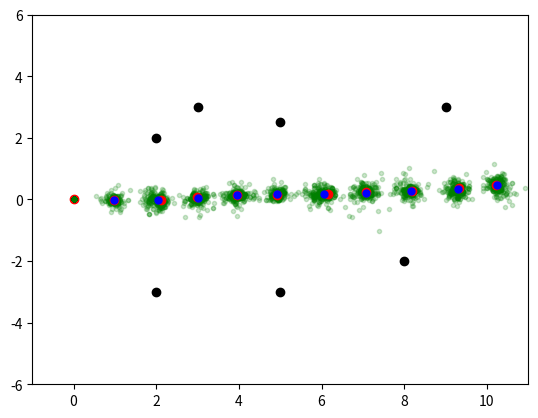

Recreate this plot in Python.
from matplotlib import pylab as plt
import math, random

#########################
# CONSTANTS
NUM_PARTICLES = 500
NUM_STEPS = 10
DEF_STEP = 1.0
MAP_X_MIN, MAP_X_MAX = -1.0, 11.0
MAP_Y_MIN, MAP_Y_MAX = -6.0, 6.0
LANDMARK_POSITIONS = [(2.0, 2.0), (2.0, -3.0), (3.0, 3.0), (5.0, -3), (5.0, 2.5), (8.0, -2.0), (9.0, 3.0)]

STD_ANGLE = 0.2
STD_DISTANCE = 0.2

ANIM_PAUSE = 0.3

#########################
# METHODS
def motion_model(pose, phi, d):
    x, y, theta = pose
    theta = theta + phi
    x = x + d * math.cos(theta)
    y = y + d * math.sin(theta)
    return x, y, theta

def move_robot(pose):
    angle = random.gauss(0.0, 0.05)
    distance = DEF_STEP + random.gauss(0.0, 0.1)
    return motion_model(pose, angle, distance)

def update_particle(pose):
    angle = random.gauss(0.0, STD_ANGLE)
    distance = DEF_STEP + random.gauss(0.0, STD_DISTANCE)
    return motion_model(pose, angle, distance)

def calculate_distance(point_a, point_b):
    xa, ya = point_a
    xb, yb = point_b
    return math.sqrt((xa - xb)**2 + (ya - yb)**2)

def measure_distance(pose, landmark):
    noise = random.gauss(0.0, 0.01)
    return calculate_distance(pose[:2], landmark[:2]) + noise

def update_weights(particles, landmarks, measurements):
    weights = []
    for particle in particles:
        total_error = 0.0
        for landmark, measurement in zip(landmarks, measurements):
            distance = calculate_distance(particle[:2], landmark[:2])
            error = abs(measurement - distance)**2
            total_error += error
        weight = 1.0 / (total_error + 0.0001) # safety check
        weights.append(weight)
    total_weights = sum(weights)
    return [w / total_weights for w in weights]
        
def resample(particles, weights):
    return random.choices(particles, weights, k=len(particles))

def get_estimate(particles):
    px, py, ptheta = zip(*particles)
    num = len(particles)
    avg_x = sum(px) / num
    avg_y = sum(py) / num
    avg_theta = sum(ptheta) / num
    return avg_x, avg_y, avg_theta

#########################
# MAIN
state = (0.0, 0.0, 0.0)
particles = [(0.0, 0.0, 0.0) for _ in range(NUM_PARTICLES)]

plt.figure()
plt.plot(state[0], state[1], 'ro')
lx, ly = zip(*LANDMARK_POSITIONS)
plt.plot(lx, ly, 'ko')
px, py, _ = zip(*particles)
plt.plot(px, py, 'go', alpha=0.2, markersize=3)

plt.xlim(MAP_X_MIN, MAP_X_MAX)
plt.ylim(MAP_Y_MIN, MAP_Y_MAX)
plt.pause(ANIM_PAUSE)

for step in range(NUM_STEPS):
    state = move_robot(state)
    particles = [update_particle(p) for p in particles]
    measurements = [measure_distance(state, lm) for lm in LANDMARK_POSITIONS]
    weights = update_weights(particles, LANDMARK_POSITIONS, measurements)
    particles = resample(particles, weights)
    estimated_state = get_estimate(particles)

    px, py, _ = zip(*particles)
    plt.plot(px, py, 'go', alpha=0.2, markersize=3)
    plt.plot(state[0], state[1], 'ro')
    plt.plot(estimated_state[0], estimated_state[1], 'bo', markersize=5)
    plt.pause(ANIM_PAUSE)

plt.show()
